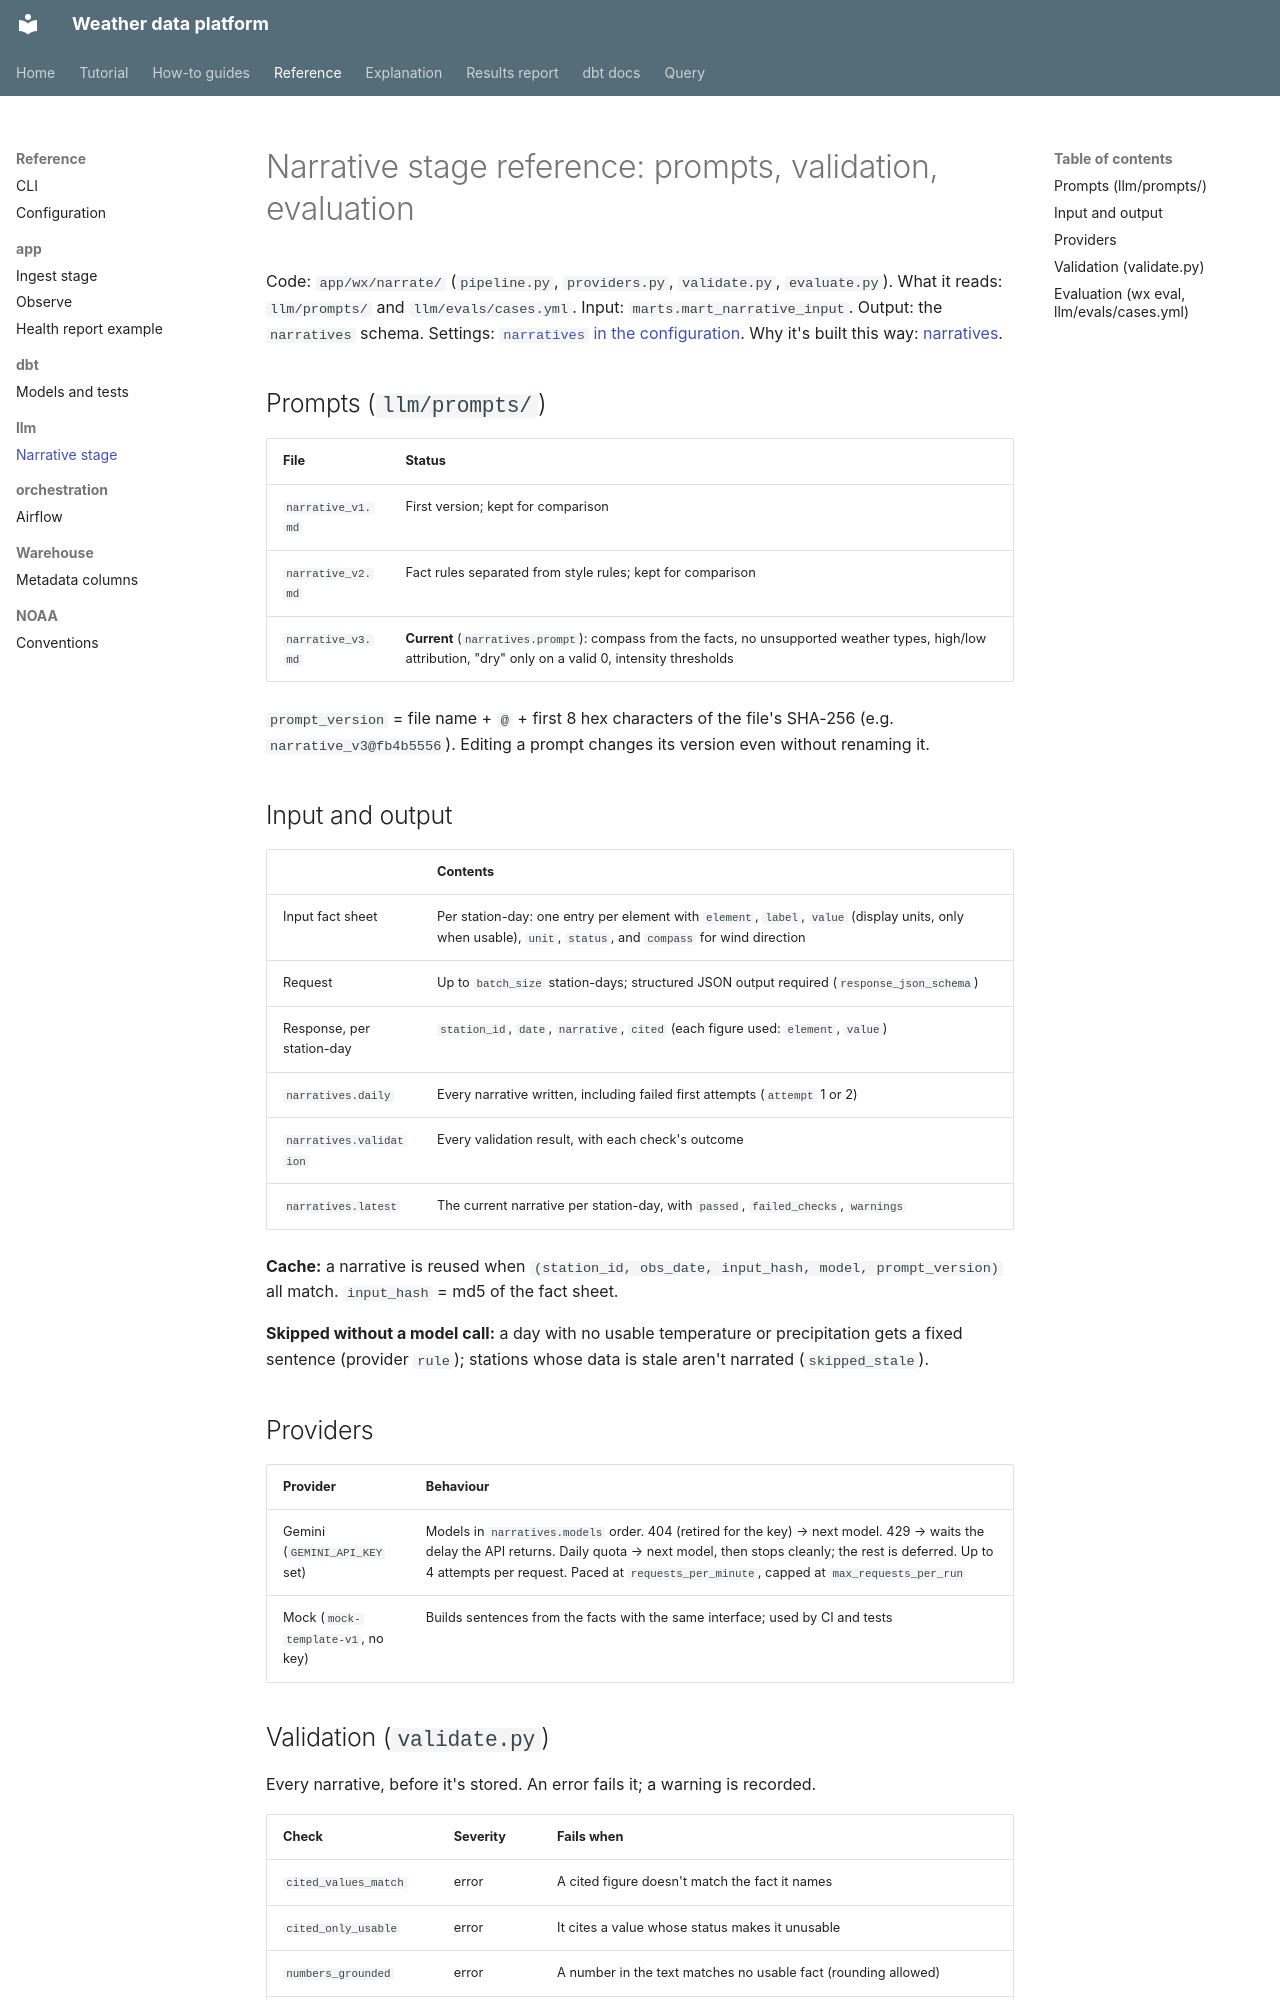

repository: apmalong/weather-data-platform · page: reference/llm/narratives/index.html · generator: mkdocs

# Narrative stage reference: prompts, validation, evaluation

Code: `app/wx/narrate/` (`pipeline.py`, `providers.py`, `validate.py`, `evaluate.py`). What it reads:
`llm/prompts/` and `llm/evals/cases.yml`. Input: `marts.mart_narrative_input`. Output: the
`narratives` schema. Settings: [`narratives` in the configuration](../configuration.md#narratives).
Why it's built this way: [narratives](../../explanation/narratives.md).

## Prompts (`llm/prompts/`)

| File | Status |
|---|---|
| `narrative_v1.md` | First version; kept for comparison |
| `narrative_v2.md` | Fact rules separated from style rules; kept for comparison |
| `narrative_v3.md` | **Current** (`narratives.prompt`): compass from the facts, no unsupported weather types, high/low attribution, "dry" only on a valid 0, intensity thresholds |

`prompt_version` = file name + `@` + first 8 hex characters of the file's SHA-256 (e.g.
`narrative_v3@fb4b5556`). Editing a prompt changes its version even without renaming it.

## Input and output

| | Contents |
|---|---|
| Input fact sheet | Per station-day: one entry per element with `element`, `label`, `value` (display units, only when usable), `unit`, `status`, and `compass` for wind direction |
| Request | Up to `batch_size` station-days; structured JSON output required (`response_json_schema`) |
| Response, per station-day | `station_id`, `date`, `narrative`, `cited` (each figure used: `element`, `value`) |
| `narratives.daily` | Every narrative written, including failed first attempts (`attempt` 1 or 2) |
| `narratives.validation` | Every validation result, with each check's outcome |
| `narratives.latest` | The current narrative per station-day, with `passed`, `failed_checks`, `warnings` |

**Cache:** a narrative is reused when `(station_id, obs_date, input_hash, model, prompt_version)` all
match. `input_hash` = md5 of the fact sheet.

**Skipped without a model call:** a day with no usable temperature or precipitation gets a fixed
sentence (provider `rule`); stations whose data is stale aren't narrated (`skipped_stale`).

## Providers

| Provider | Behaviour |
|---|---|
| Gemini (`GEMINI_API_KEY` set) | Models in `narratives.models` order. 404 (retired for the key) → next model. 429 → waits the delay the API returns. Daily quota → next model, then stops cleanly; the rest is deferred. Up to 4 attempts per request. Paced at `requests_per_minute`, capped at `max_requests_per_run` |
| Mock (`mock-template-v1`, no key) | Builds sentences from the facts with the same interface; used by CI and tests |
